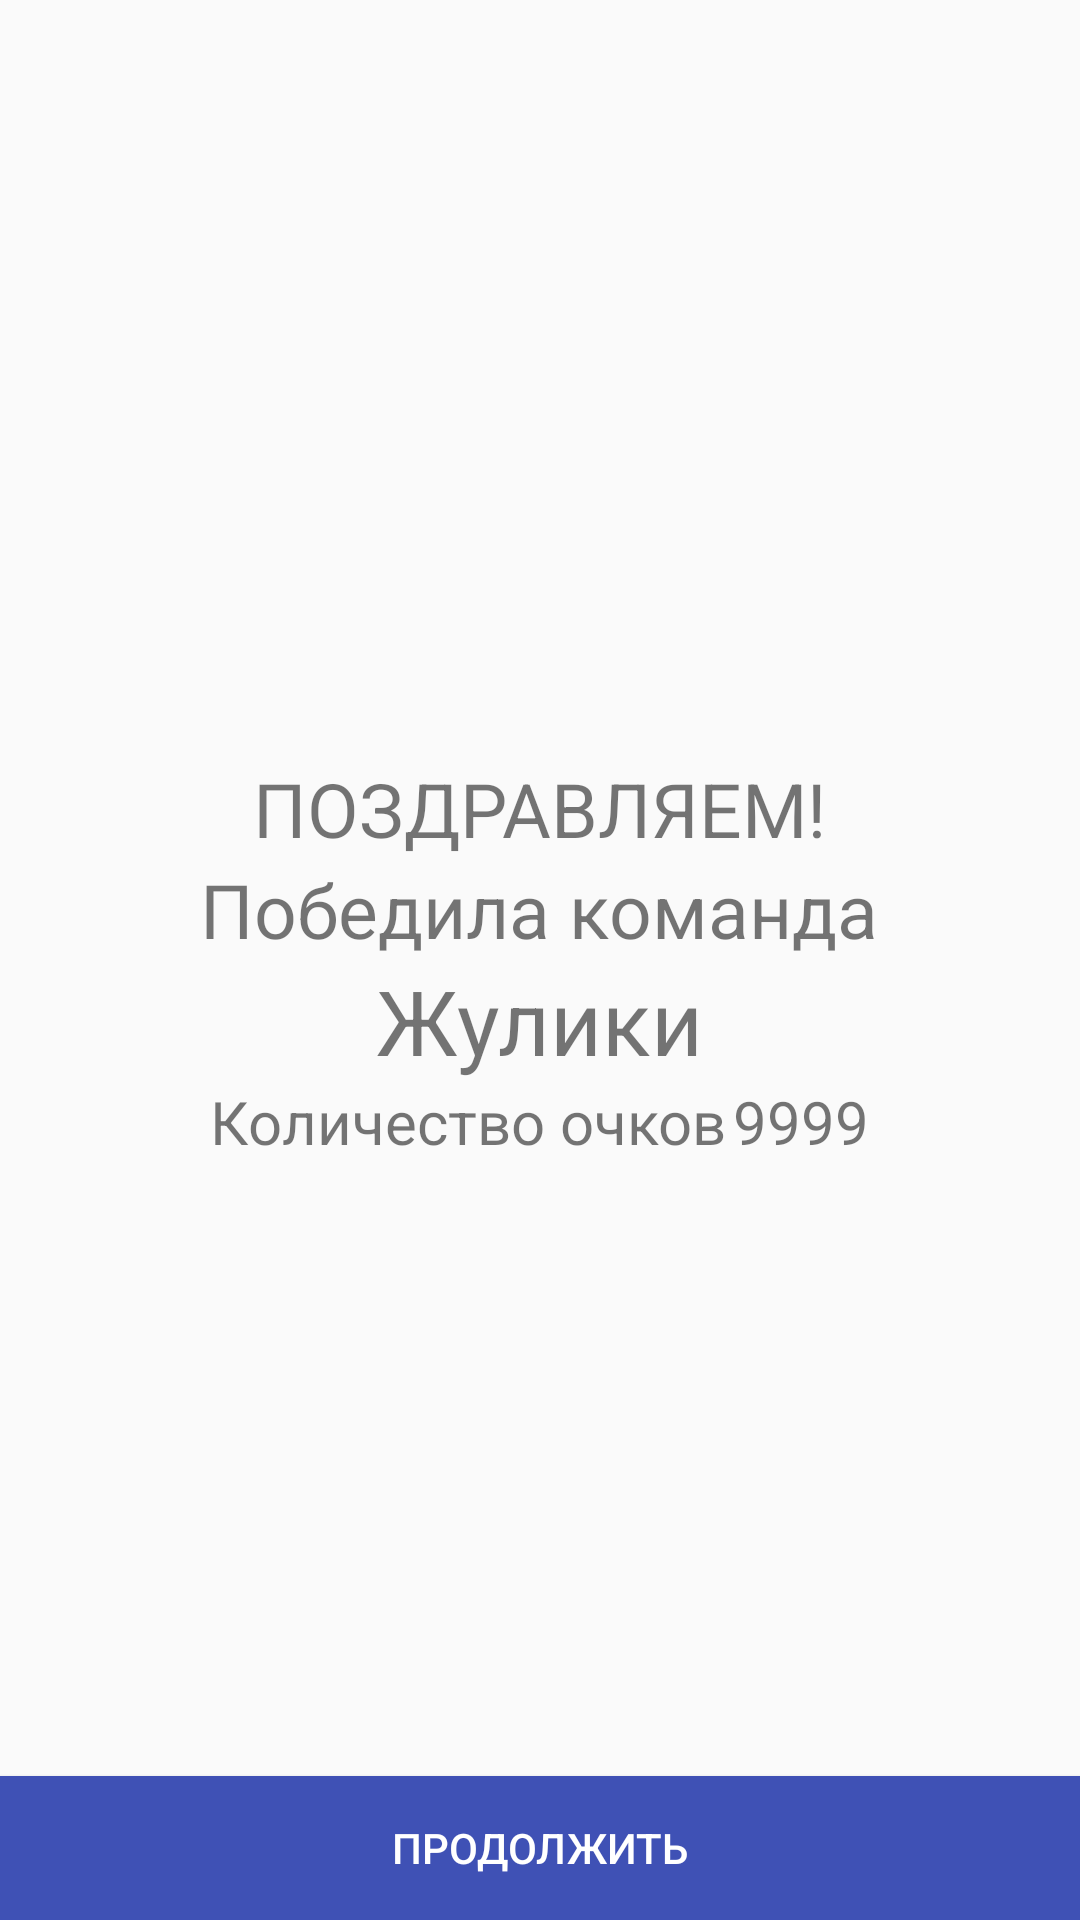

This screen was rendered from an Android layout file. Write that file and the resources it references.
<!-- AndroidManifest.xml: application theme AppTheme -->
<!-- res/layout/activity_congratulation.xml -->
<?xml version="1.0" encoding="utf-8"?>
<RelativeLayout xmlns:android="http://schemas.android.com/apk/res/android"
    android:background="@drawable/congrat"
    android:layout_width="match_parent"
    android:layout_height="match_parent">
<LinearLayout
    android:layout_width="match_parent"
    android:layout_height="wrap_content"
    android:gravity="center"
    android:orientation="vertical"
    android:layout_centerInParent="true"
    >
<TextView
    android:layout_width="wrap_content"
    android:layout_height="wrap_content"
    android:text="@string/strCongratulation"
    android:textSize="25sp"
    />
<TextView
    android:layout_width="wrap_content"
    android:layout_height="wrap_content"
    android:text="@string/strWinnerIsTeam"
    android:textSize="25sp"
    />
<TextView
    android:layout_width="wrap_content"
    android:layout_height="wrap_content"
    android:text="Жулики"
    android:textSize="30sp"
    android:id="@+id/tvWinerTeamName"
    />
    <LinearLayout
        android:orientation="horizontal"
        android:layout_width="wrap_content"
        android:layout_height="wrap_content">
        <TextView
            android:layout_width="wrap_content"
            android:layout_height="wrap_content"
            android:text="@string/strRoundPointsName"
            android:textSize="20sp"
            android:layout_marginRight="2dp"
        />
        <TextView
            android:layout_width="wrap_content"
            android:layout_height="wrap_content"
            android:text="9999"
            android:textSize="20sp"
            android:id="@+id/tvWinerScore"
            />
    </LinearLayout>

</LinearLayout>
    <Button
        android:id="@+id/btnEndGame"
        android:layout_width="match_parent"
        android:layout_height="wrap_content"
        android:background="@color/colorPrimary"
        android:onClick="btnEndGame_Click"
        android:text="@string/btnContinue"
        android:textColor="@color/colorWhite"
        android:layout_alignParentBottom="true"
        />
</RelativeLayout>
<!-- resources referenced by this layout -->
<resources>
  <color name="colorPrimary">#3F51B5</color>
  <color name="colorWhite">#ffffff</color>
  <string name="btnContinue">Продолжить</string>
  <string name="strCongratulation">ПОЗДРАВЛЯЕМ!</string>
  <string name="strRoundPointsName">Количество очков</string>
  <string name="strWinnerIsTeam">Победила команда</string>
  <style name="AppTheme" parent="Theme.AppCompat.Light.DarkActionBar">
          
          <item name="colorPrimary">@color/colorPrimary</item>
          <item name="colorPrimaryDark">@color/colorPrimaryDark</item>
          <item name="colorAccent">@color/colorAccent</item>
      </style>
  <color name="colorPrimaryDark">#303F9F</color>
  <color name="colorAccent">#FF4081</color>
</resources>
